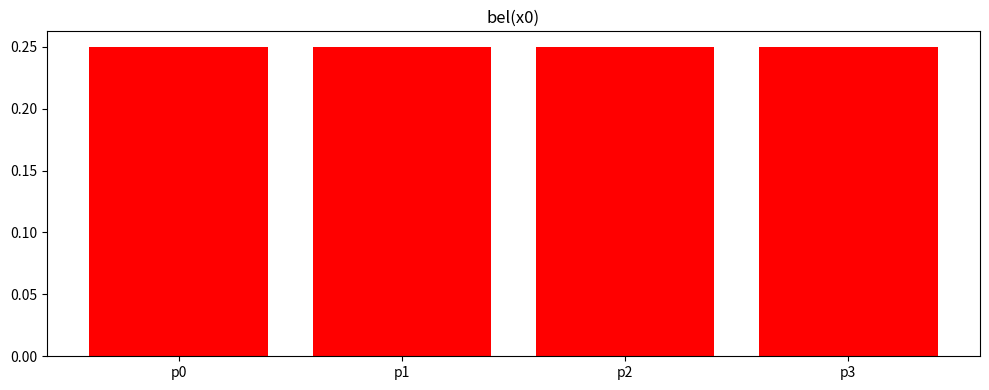
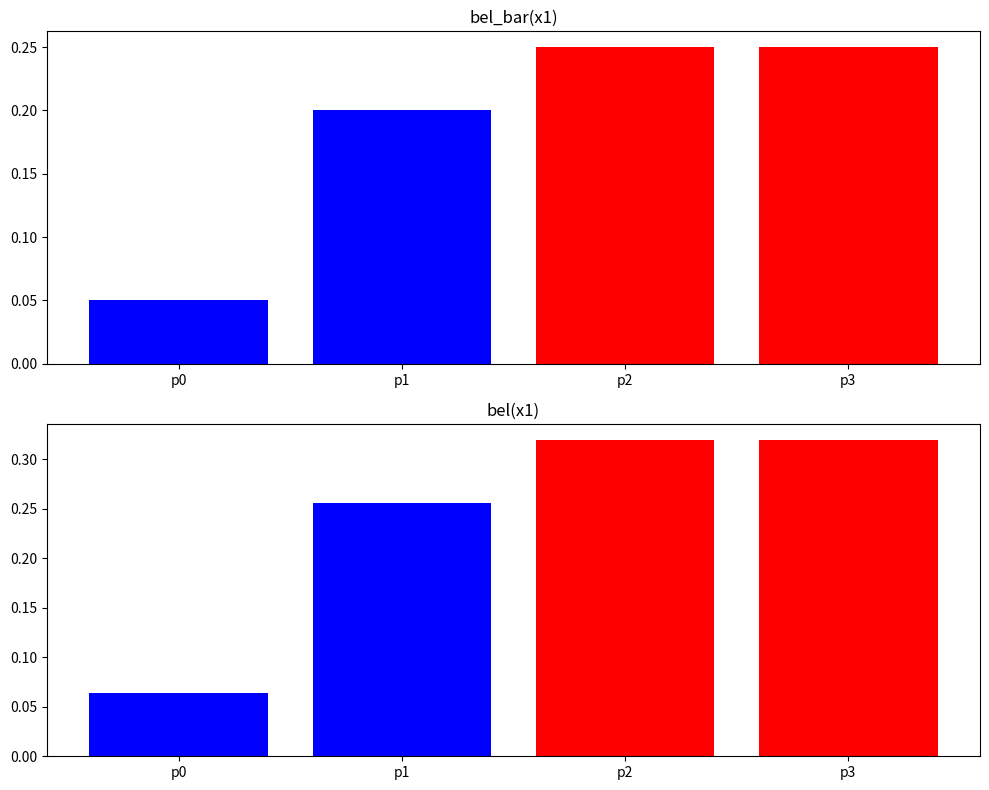
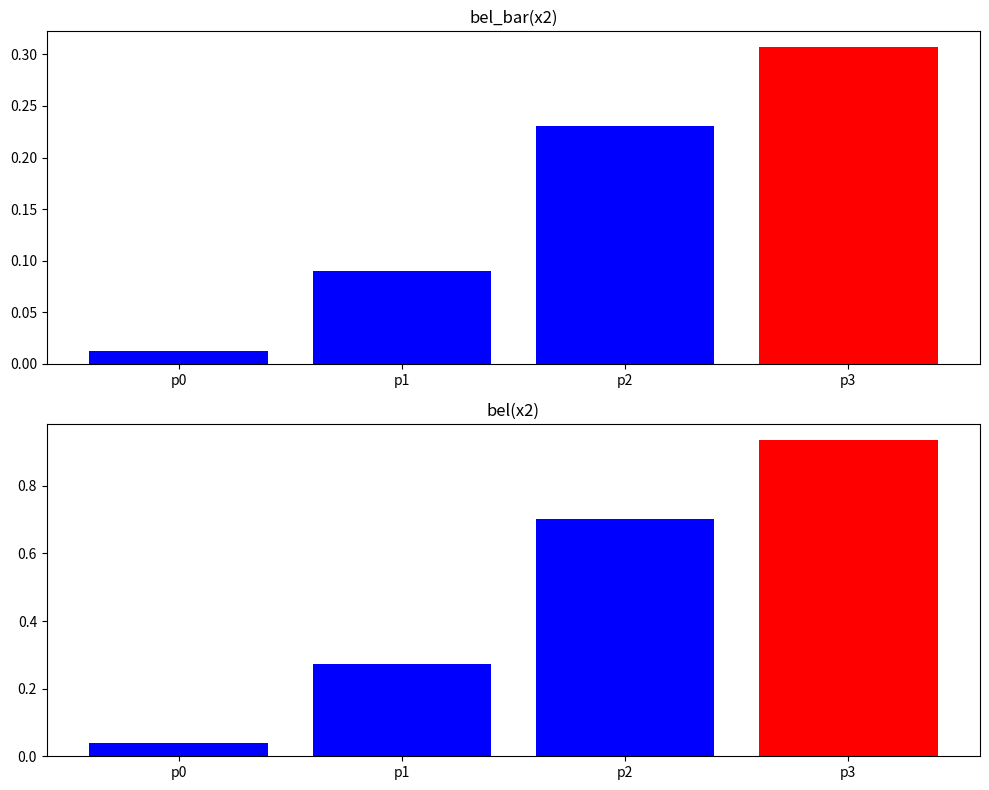
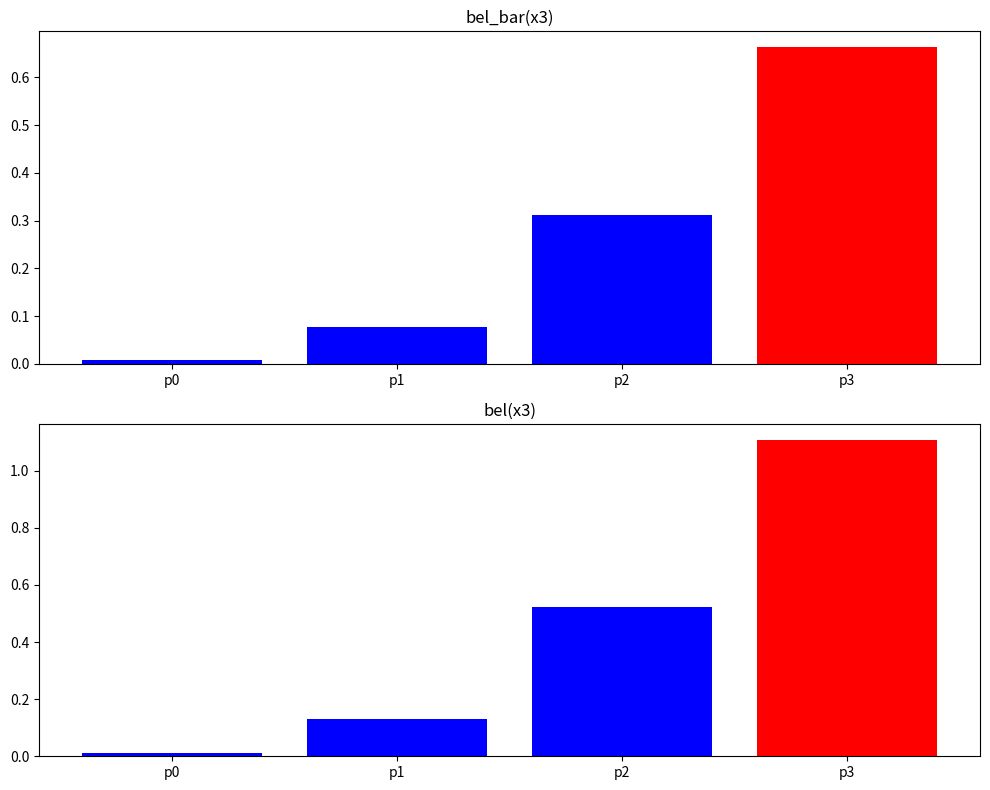

Write the Python code that produced these figures, in order.
import numpy as np
import matplotlib.pyplot as plt

'''
    Using inheritance to solve a robot localizaton problem. The following classes with there properties and methods are used:
        -RobotBase:
            properties:
                -door_sense:  numpy.matrix()
                -wall_sense: numpy.matrix()
                -labels: list of string
                -eta: list of float
                -bel_x: list of numpy.matrix()
                -state_trans_prob: numpy.matrix() 
                -bel_bar_x: list of numpy.matrix()
            methods:
                -bel_bar_calc(): list of numpy.matrix()
                -eta_calc(): numpy.matrix()
                -s_print(): string
                -plot_bar(): used to plot bar graphs on localization data
                -plot_color(): used to define the color of the plotted bar graphs in plot_bar()

        -Robot2:
            methods:
                -super().__init__(): a python function that will automatically inherit the methods and properties from its parent. 

                
'''
#### chances of sensing a wall or door 
door_sense={"wall_p0":0.4,"door_p1":0.85,"wall_p2":0.4,"door_p3":0.85}
wall_sense={"wall_p0":0.6,"door_p1":0.15,"wall_p2":0.6,"door_p3":0.15}

#the robot's state transition probability matrix
grid_prob=np.matrix([[0.2,0,0,0],
                     [0.6,0.2,0,0],
                     [0.2,0.6,0.2,0],
                     [0,0.2,0.6,0.2]])
#likelihood of the robot's initial position
init_bel_x={"p0":0.25,"p1":0.25,"p2":0.25,"p3":0.25}
#number of steps the robot takes
steps=3

class RobotBase:
    #the constructor of the RobotBase class
    def __init__(self,door_sense,wall_sense,grid_prob,init_bel_x,steps):
        #RobotBase properties
        self.door_sense=np.matrix([door_sense[x] for x in door_sense])
        self.wall_sense=np.matrix([wall_sense[x] for x in wall_sense])
        self.labels=[p for p in init_bel_x]
        self.eta=[]
        self.bel_x=[np.matrix([init_bel_x[x] for x in init_bel_x]).reshape(len(init_bel_x),1)]
        self.state_trans_prob=grid_prob
        self.bel_bar_x=self.bel_bar_calc(steps)
        
    #determines the the probability of the robot's location in next step
    def bel_bar_calc(self,steps):
        '''
        bel_bar is calculated by multiplying a state tranisition matrix with the belief matrix
        '''   
        belBar=[]
        print("Initial Position Probability: ")
        print(f"bel(x{0}) => ",self.s_print(self.bel_x[0]))
        
        #plots and saves a bar graph of the initial probability of where the robot is likely to be
        fig1=plt.figure(figsize=(10,4)) 
        plt.subplot(1,1,1)
        plt.title(f"bel(x{0})")
        plt.bar(self.labels,[nB[0] for nB in self.bel_x[0].tolist()],color=self.plot_color(self.bel_x[0]))
        plt.tight_layout()
        fig1.savefig(f"step{0}.png")
        plt.show()
        
        #cycles through the number steps the robot take and calculations of bel_bar for all potential locations (p0~p3)
        #calculates a new belief of the robot's localization probability after sensor uncertainties are considered 
        for step in range(steps):
            print(f"\n\nState Transition Probability Matrix @ x{step+1}: ")
            print(self.state_trans_prob)
            
            #the step's bel_bar is calculated
            bBar=self.state_trans_prob * self.bel_x[step]
            print("\nCalculations of bel_bar for all potential locations (p0~p3):")
            print(f"bel_bar(x{step+1}) => ",self.s_print(bBar))
            belBar.append(bBar)
            
            #robot's new belief is determined after sensor uncertainty is considerd
            new_bel=self.eta_calc(bBar,step)
            print(f"\nNew updated belief of the robot's localization probability after step {step+1}:")
            print(f"bel(x{step+1}) => ",self.s_print(new_bel))
            
            #plots a bar graph of the step's bel_bar and new_bel
            self.bel_x.append(new_bel)
            self.plot_bar(step=step,bBar=bBar,nbel=new_bel)
        return belBar
            
    def eta_calc(self, bel_Bar,step):
        '''
        calculating eta based on wall or door sense
        
        '''
        new_eta=0
        odd=(step+1)%2
        door=self.door_sense
        wall=self.wall_sense
        
        #when step is odd then use door sensing uncertainty (door_sense) numbers
        if odd:
            print(f"\nProbability of the robot sensing the DOOR at step = {step+1}")
            print("Door Detected:", door)
            #calculate the new eta
            new_eta=(1/door*bel_Bar).tolist()[0][0]
        #else use wall sensing (wall_sense) uncertainity numbers
        else:
            print(f"\nProbability of the robot sensing the WALL at step = {step+1}")
            print("Wall Detected:", wall)
            #calculate the new eta
            new_eta=(1/wall*bel_Bar).tolist()[0][0]
        print("\nNormalization and η calculation:")
        print(f"eta{step+1} = ",new_eta)
        self.eta.append(new_eta)
        
        #calculate and return the robot's new belief of where it is located based on sensor uncertainties
        return bel_Bar*new_eta
    
    def s_print(self,data):
        '''
            unpacks matrix data and prints individual values
        '''
        special_string=""
        for i in range (len(data)):
            special_string+=f"p{i} = {data[i].tolist()[0][0]}, "
        return special_string
    
    def plot_bar(self,step,bBar,nbel):
        '''
            plots bel_bar and new_bel as bar plots
        '''
        j=2
        fig=plt.figure(figsize=(10,8))  
        plt.subplot(j,1,1)
        plt.title(f"bel_bar(x{step+1})")
        plt.bar(self.labels,[bB[0] for bB in bBar.tolist()],color=self.plot_color(bBar))
        plt.subplot(j,1,j)
        plt.title(f"bel(x{step+1})")
        plt.bar(self.labels,[nB[0] for nB in nbel.tolist()],color=self.plot_color(nbel))
        plt.tight_layout()
        fig.savefig(f"step{step+1}.png")
        plt.show()
        
    def plot_color(self,data):
        '''
             determines color for bar graphs based on max localization belief value
        '''
        data_list=[x[0] for x in data.tolist()]
        max_val=max(data_list)
       
        color=[]
        for item in data_list:
            if item == max_val:
                color.append('r')
            else:
                color.append('b')
        return color     
        


class Robot2(RobotBase):
    '''
        Robot2 is a child class of the parent class RobotBase
    '''
    #the constructor of the Robot2Class
    def __init__(self,door_sense,wall_sense,grid_prob,init_bel_x,steps):
        #super().__init__(): a python function that will automatically inherit the methods and properties from its parent 
        #sets properties of the RobotBase class
        super().__init__(door_sense,wall_sense,grid_prob,init_bel_x,steps)
           
        
        
        
        
        
#robot_two is an object of the class Robot2
robot_two=Robot2(door_sense,wall_sense,grid_prob,init_bel_x,steps)